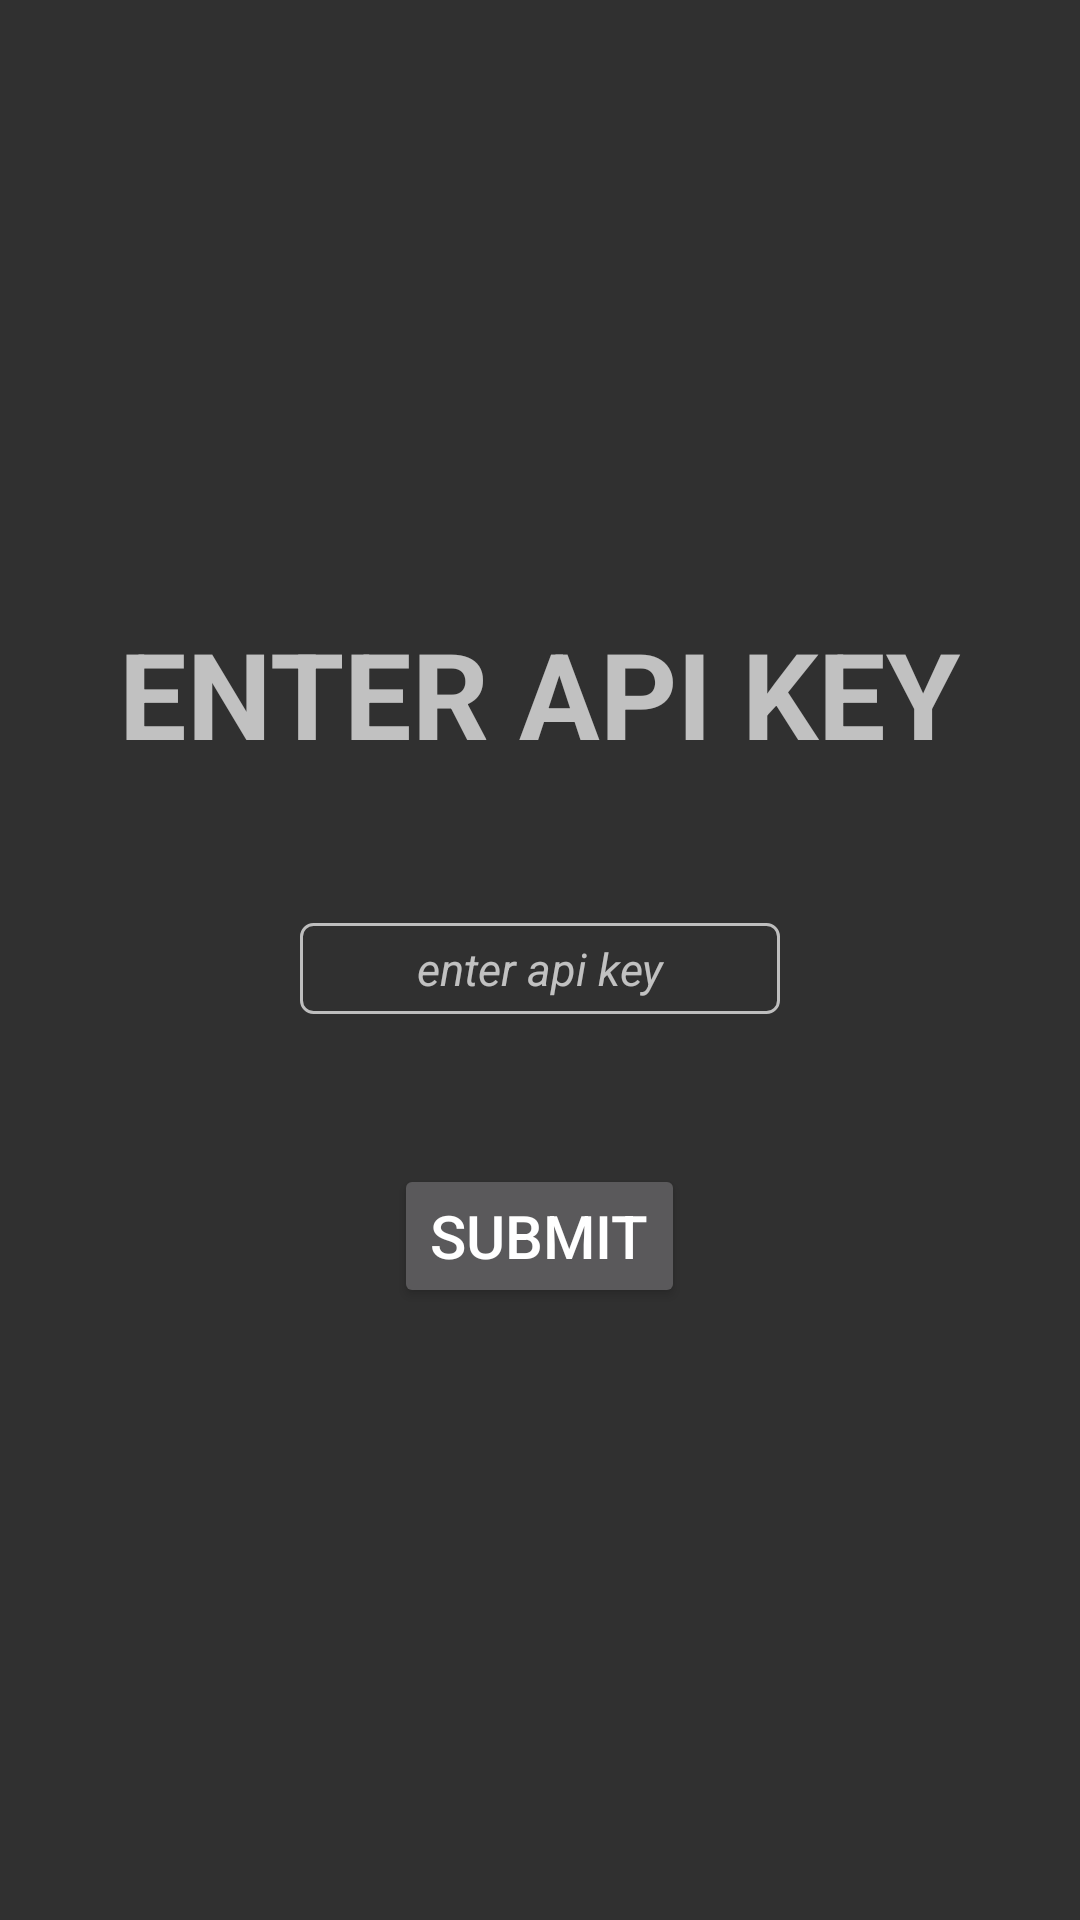

Write the Android layout XML for this screen, with the resource values it uses.
<!-- AndroidManifest.xml: application theme Theme.ChowFinder -->
<!-- res/layout/activity_main.xml -->
<?xml version="1.0" encoding="utf-8"?>
<androidx.constraintlayout.widget.ConstraintLayout xmlns:android="http://schemas.android.com/apk/res/android"
    xmlns:app="http://schemas.android.com/apk/res-auto"
    xmlns:tools="http://schemas.android.com/tools"
    android:id="@+id/main"
    android:layout_width="match_parent"
    android:layout_height="match_parent"
    tools:context=".MainActivity">

    <RelativeLayout
        android:id="@+id/information_container"
        android:layout_width="wrap_content"
        android:layout_height="wrap_content"
        app:layout_constraintStart_toStartOf="parent"
        app:layout_constraintEnd_toEndOf="parent"
        app:layout_constraintTop_toTopOf="parent"
        app:layout_constraintBottom_toBottomOf="parent">

        <TextView
            android:id="@+id/enter_api_key"
            android:layout_width="wrap_content"
            android:layout_height="wrap_content"
            android:text="@string/enter_api_key_text"
            android:textStyle="bold"
            android:textSize="40sp"
            android:layout_centerHorizontal="true" />

        <EditText
            android:id="@+id/input_text"
            android:layout_width="match_parent"
            android:layout_height="wrap_content"
            android:autofillHints=""
            android:hint="@string/enter_api_key_ph"
            android:layout_below="@id/enter_api_key"
            android:layout_centerHorizontal="true"
            android:layout_marginVertical="50dp"
            android:layout_marginHorizontal="100dp"
            android:inputType="text"
            android:textSize="15sp"
            android:padding="5dp"
            android:textAlignment="center"
            android:textStyle="italic"
            android:background="@drawable/edittext_border" />

        <Button
            android:id="@+id/submit_button"
            android:layout_width="wrap_content"
            android:layout_height="wrap_content"
            android:text="@string/submit_button_text"
            android:layout_below="@id/input_text"
            android:layout_centerHorizontal="true"
            android:textSize="20sp" />

    </RelativeLayout>

</androidx.constraintlayout.widget.ConstraintLayout>
<!-- resources referenced by this layout -->
<resources>
  <!-- drawable edittext_border (drawable) -->
  <?xml version="1.0" encoding="utf-8"?>
  <shape xmlns:android="http://schemas.android.com/apk/res/android">
  
      <stroke
          android:width="1dp"
          android:color="#BEBEBE"/>
  
      <corners android:radius="4dp"/>
  
      <padding
          android:left="15dp"
          android:top="15dp"
          android:right="15dp"
          android:bottom="15dp" />
  </shape>
  <string name="enter_api_key_ph">enter api key</string>
  <string name="enter_api_key_text">ENTER API KEY</string>
  <string name="submit_button_text">Submit</string>
  <style name="Theme.ChowFinder" parent="Base.Theme.ChowFinder" />
  <style name="Base.Theme.ChowFinder" parent="Theme.AppCompat">
          
          
      </style>
</resources>
